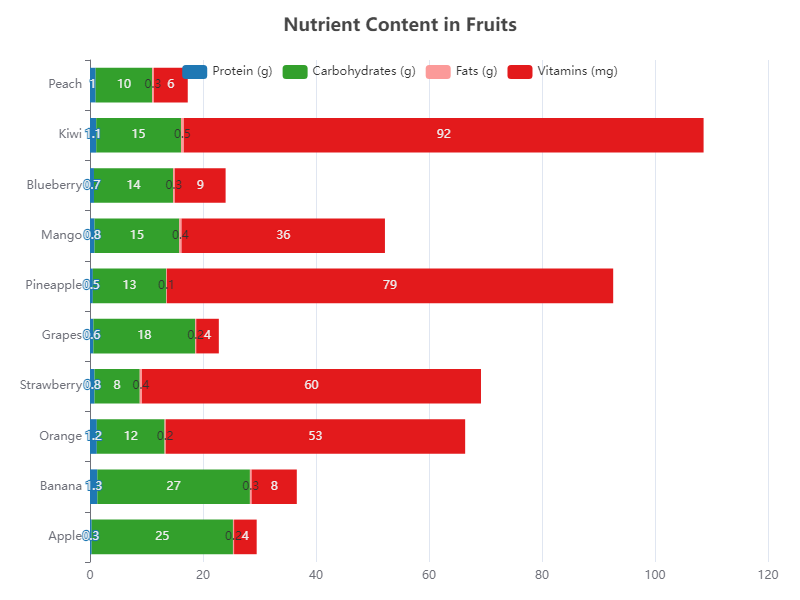

Values plotted in this chart, from the file beside it:
Fruit, Protein (g), Carbohydrates (g), Fats (g), Vitamins (mg)
Apple, 0.3, 25, 0.2, 4
Banana, 1.3, 27, 0.3, 8
Orange, 1.2, 12, 0.2, 53
Strawberry, 0.8, 8, 0.4, 60
Grapes, 0.6, 18, 0.2, 4
Pineapple, 0.5, 13, 0.1, 79
Mango, 0.8, 15, 0.4, 36
Blueberry, 0.7, 14, 0.3, 9
Kiwi, 1.1, 15, 0.5, 92
Peach, 1, 10, 0.3, 6
